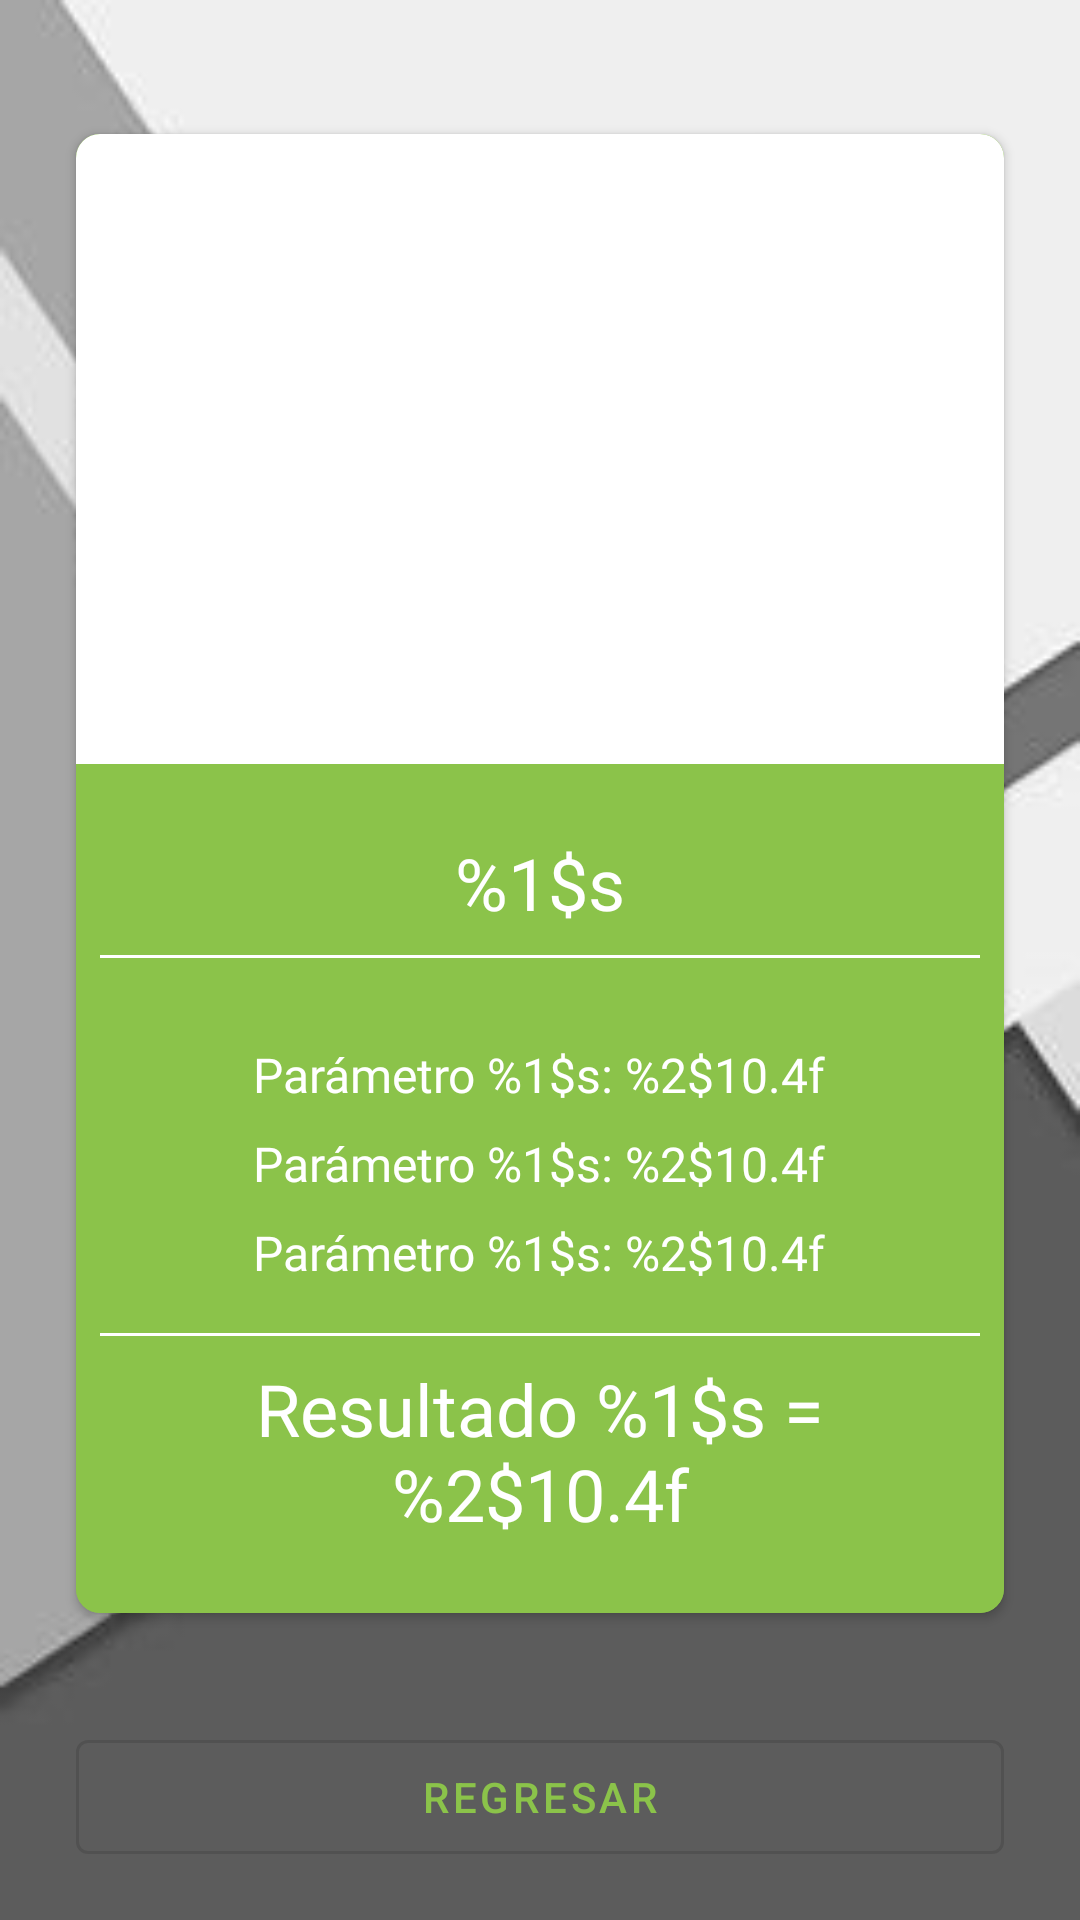

Android layout source for this screen:
<!-- AndroidManifest.xml: activity theme Theme.FormAppGreen.NoActioBar -->
<!-- res/layout/activity_result.xml -->
<?xml version="1.0" encoding="utf-8"?>
<androidx.constraintlayout.widget.ConstraintLayout xmlns:android="http://schemas.android.com/apk/res/android"
    xmlns:app="http://schemas.android.com/apk/res-auto"
    xmlns:tools="http://schemas.android.com/tools"
    android:layout_width="match_parent"
    android:layout_height="match_parent"
    android:background="@drawable/bg_gray"
    tools:context=".ResultActivity">

    <androidx.constraintlayout.widget.Guideline
        android:id="@+id/guide_result_1_v"
        android:layout_width="wrap_content"
        android:layout_height="wrap_content"
        android:orientation="vertical"
        app:layout_constraintGuide_percent="0.07" />

    <androidx.constraintlayout.widget.Guideline
        android:id="@+id/guide_result_2_v"
        android:layout_width="wrap_content"
        android:layout_height="wrap_content"
        android:orientation="vertical"
        app:layout_constraintGuide_percent="0.93" />

    <androidx.constraintlayout.widget.Guideline
        android:id="@+id/guide_result_1"
        android:layout_width="wrap_content"
        android:layout_height="wrap_content"
        android:orientation="horizontal"
        app:layout_constraintGuide_percent="0.07" />

    <androidx.cardview.widget.CardView
        android:id="@+id/cv_result"
        android:layout_width="0dp"
        android:layout_height="0dp"
        app:cardBackgroundColor="@color/green_500"
        app:cardCornerRadius="8dp"
        app:cardMaxElevation="5dp"
        app:layout_constraintBottom_toTopOf="@+id/guide_result_2"
        app:layout_constraintEnd_toStartOf="@+id/guide_result_2_v"
        app:layout_constraintStart_toEndOf="@+id/guide_result_1_v"
        app:layout_constraintTop_toBottomOf="@+id/guide_result_1">

        <include
            android:id="@+id/layout"
            android:layout_width="match_parent"
            android:layout_height="match_parent"
            layout="@layout/item_card_result" />

    </androidx.cardview.widget.CardView>

    <androidx.constraintlayout.widget.Guideline
        android:id="@+id/guide_result_2"
        android:layout_width="wrap_content"
        android:layout_height="wrap_content"
        android:orientation="horizontal"
        app:layout_constraintGuide_percent="0.84" />

    <Button
        android:id="@+id/btn_Terminar"
        android:layout_width="0dp"
        android:layout_height="50dp"
        android:layout_marginBottom="16dp"
        android:text="@string/str_regresar"
        android:onClick="onClickBack"
        style="@style/Widget.MaterialComponents.Button.OutlinedButton"
        app:layout_constraintStart_toEndOf="@+id/guide_result_1_v"
        app:layout_constraintEnd_toStartOf="@+id/guide_result_2_v"
        app:layout_constraintBottom_toBottomOf="parent" />

</androidx.constraintlayout.widget.ConstraintLayout>
<!-- res/layout/item_card_result.xml (included above) -->
<?xml version="1.0" encoding="utf-8"?>
<androidx.constraintlayout.widget.ConstraintLayout
    xmlns:android="http://schemas.android.com/apk/res/android"
    xmlns:app="http://schemas.android.com/apk/res-auto"
    xmlns:tools="http://schemas.android.com/tools"
    android:layout_width="match_parent"
    android:background="@color/green_500"
    android:layout_height="match_parent"
    tools:context=".ResultActivity"
    >

    <ImageView
        android:id="@+id/img_card_result"
        android:layout_width="match_parent"
        android:contentDescription="@string/str_formula"
        android:layout_height="210dp"
        android:background="@color/white"
        app:layout_constraintTop_toTopOf="parent"
        app:layout_constraintBottom_toTopOf="@+id/linear_detalles"
        />

    <LinearLayout
        android:id="@+id/linear_detalles"
        android:layout_width="match_parent"
        android:layout_height="0dp"
        android:gravity="center_horizontal|center_vertical"
        android:orientation="vertical"
        android:padding="8dp"
        app:layout_constraintBottom_toBottomOf="parent"
        app:layout_constraintTop_toBottomOf="@+id/img_card_result"
        tools:layout_editor_absoluteX="0dp">

        <TextView
            android:id="@+id/tv_name_form"
            android:layout_width="wrap_content"
            android:layout_height="wrap_content"
            android:layout_marginBottom="8dp"
            android:text="@string/str_name_form"
            style="@style/TextStyleOnGreen"
            android:textSize="24sp" />

        <View
            android:layout_width="match_parent"
            android:layout_height="1dp"
            android:background="@color/white"
            android:layout_marginBottom="16dp"/>

        <TextView
            android:id="@+id/tv_first_param"
            android:layout_width="wrap_content"
            android:layout_height="wrap_content"
            android:layout_marginTop="12dp"
            android:text="@string/str_parametros"
            style="@style/TextStyleOnGreen"
            android:textSize="16sp" />

        <TextView
            android:id="@+id/tv_second_param"
            android:layout_width="wrap_content"
            android:layout_height="wrap_content"
            android:layout_marginTop="8dp"
            android:text="@string/str_parametros"
            style="@style/TextStyleOnGreen"
            android:textSize="16sp" />

        <TextView
            android:id="@+id/tv_third_param"
            android:layout_width="wrap_content"
            android:layout_height="wrap_content"
            android:layout_marginTop="8dp"
            android:fontFamily="@font/acme"
            android:text="@string/str_parametros"
            android:textColor="@color/white"
            android:textSize="16sp" />
        <View
            android:layout_width="match_parent"
            android:layout_height="1dp"
            android:background="@color/white"
            android:layout_marginTop="16dp"/>

        <TextView
            android:id="@+id/tv_result"
            android:layout_width="wrap_content"
            android:layout_height="wrap_content"
            android:layout_marginTop="8dp"
            android:text="@string/str_resultado"
            style="@style/TextStyleOnGreen"
            android:textSize="24sp" />
    </LinearLayout>

</androidx.constraintlayout.widget.ConstraintLayout>
<!-- resources referenced by this layout -->
<resources>
  <color name="green_500">#8bc34a</color>
  <color name="white">#FFFFFFFF</color>
  <!-- drawable bg_gray: jpeg bitmap (drawable, 5327 bytes) -->
  <string name="str_formula">formula</string>
  <string name="str_name_form" translatable="false">%1$s</string>
  <string name="str_parametros">Parámetro %1$s: %2$10.4f</string>
  <string name="str_regresar">Regresar</string>
  <string name="str_resultado">Resultado %1$s = %2$10.4f</string>
  <style name="TextStyleOnGreen" parent="TextAppearance.AppCompat">
          <item name="android:fontFamily">@font/acme</item>
          <item name="android:textColor">@color/white</item>
          <item name="android:textAlignment">center</item>
      </style>
  <style name="Theme.FormAppGreen.NoActioBar" parent="Theme.MaterialComponents.DayNight.NoActionBar">
          
          <item name="colorPrimary">@color/green_500</item>
          <item name="colorPrimaryVariant">@color/green_700</item>
          <item name="colorOnPrimary">@color/white</item>
          
          <item name="colorSecondary">@color/light_blue_200</item>
          <item name="colorSecondaryVariant">@color/light_blue_700</item>
          <item name="colorOnSecondary">@color/black</item>
          
          <item name="android:statusBarColor" tools:targetApi="l">?attr/colorPrimaryVariant</item>
          
      </style>
  <color name="green_700">#689F38</color>
  <color name="light_blue_200">#18FFFF</color>
  <color name="light_blue_700">#00B8D4</color>
  <color name="black">#FF000000</color>
</resources>
